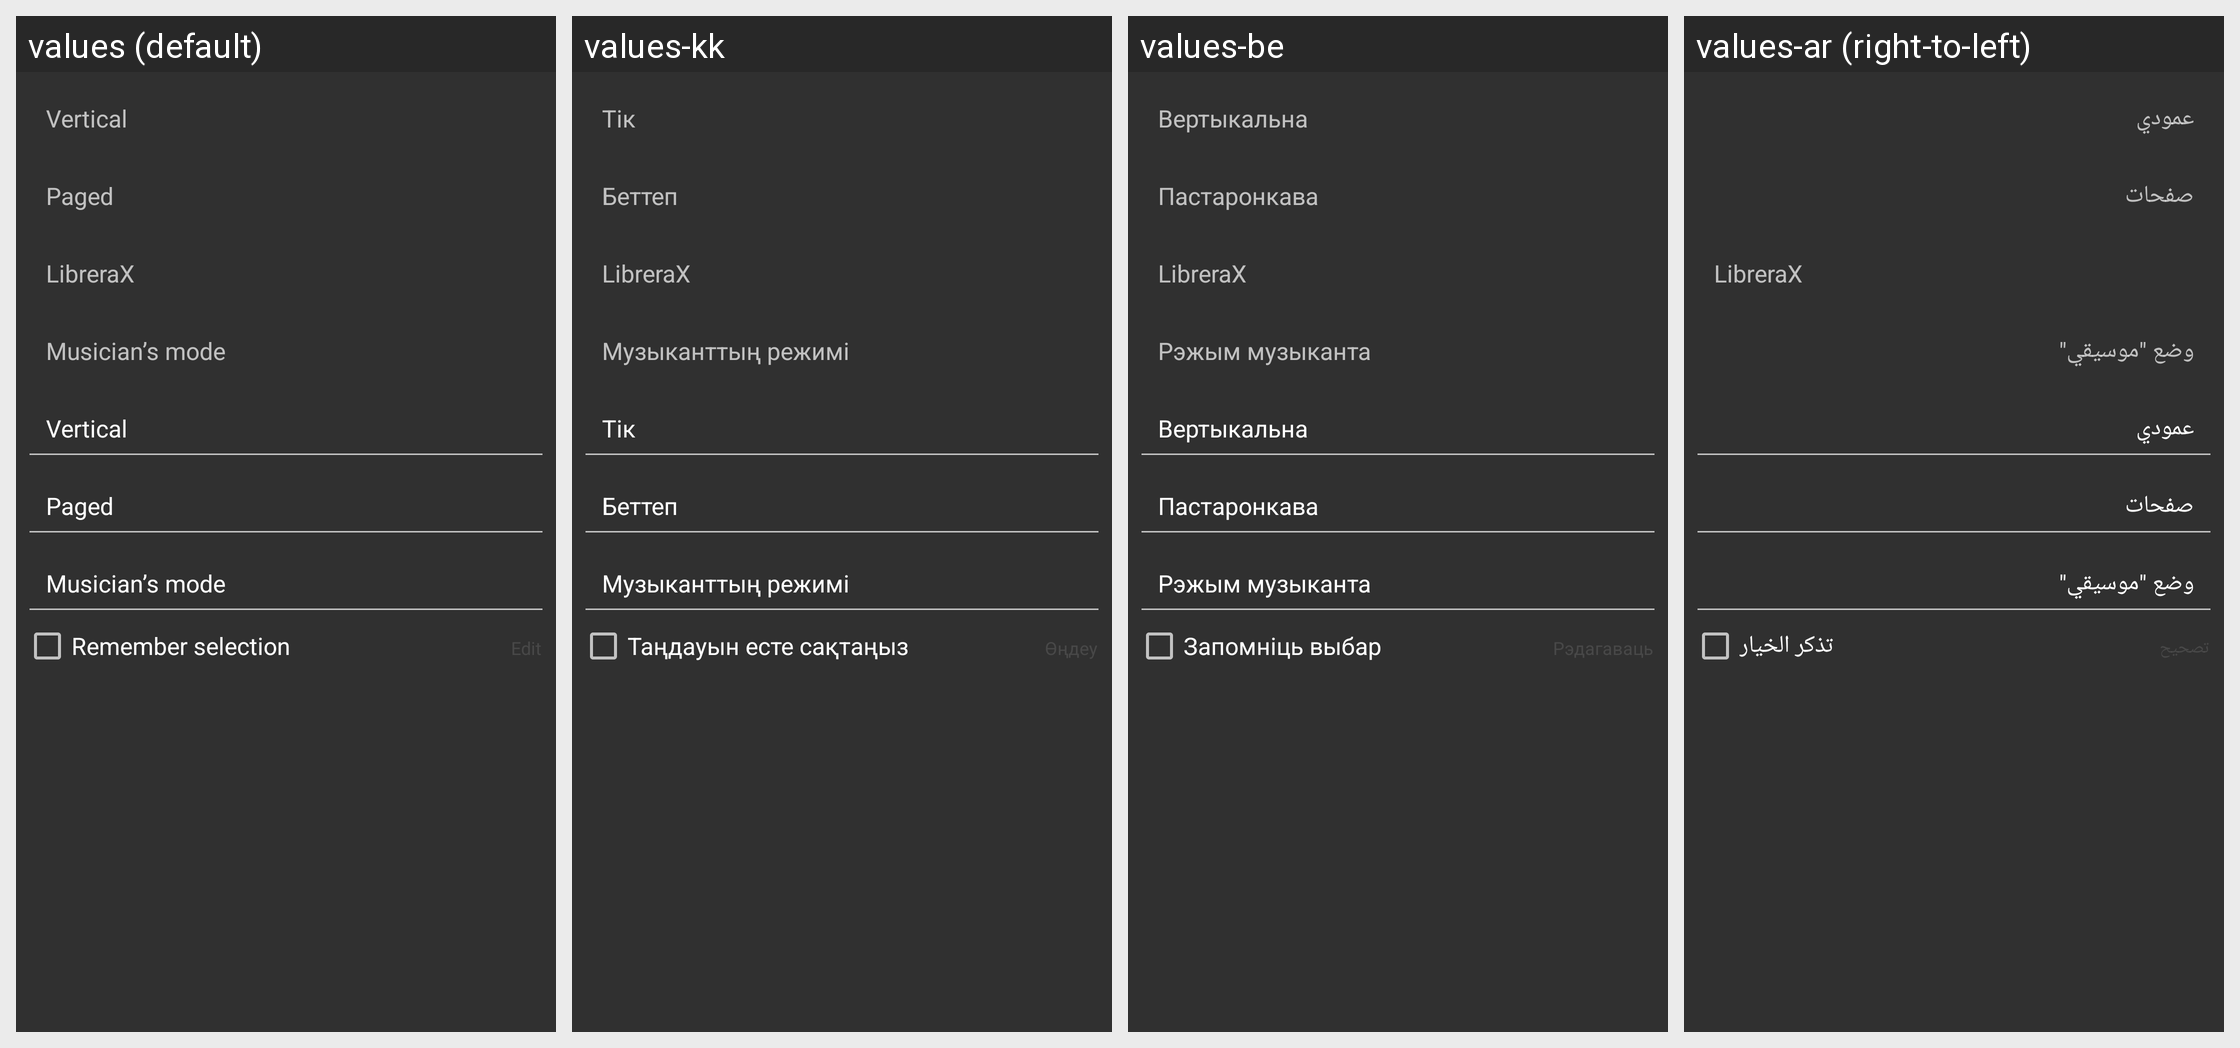

The Android screen above is rendered under several locales of the same app. Produce the string resources it draws, with the default and per-locale values.
Android screen res/layout/choose_mode_dialog.xml rendered under 4 locales, left to right: values (default), values-kk, values-be, values-ar (right-to-left). Device: Nexus 5 (rendered at 1080×1920; each locale shown at half size, 540×960, under a caption strip naming it); theme StyledIndicatorsBlack.
Other locales in the repository, not shown: values-bg, values-ca, values-cs, values-de, values-el, values-es, values-eu, values-fa, values-fi, values-fr, values-ga, values-gl, values-he, values-hi, values-hu, values-id, values-it, values-iw, values-ja, values-ko, values-la, values-lt, values-ml, values-nl, values-no, values-pl, values-pt, values-ro, values-ru, values-sc, values-sk, values-sv, values-sw, values-ta, values-th, values-tr, values-uk, values-vi, values-zh-rCN, values-zh-rTW.
Strings drawn on this screen, with the default value and each locale's value (text and hints the layout hard-codes, and strings that could not be matched under every locale, appear in the picture but are not listed):

mode_vertical
  values: Vertical
  values-kk: Тік
  values-be: Вертыкальна
  values-ar: عمودي

mode_horizontally
  values: Paged
  values-kk: Беттеп
  values-be: Пастаронкава
  values-ar: صفحات

librerax
  values: LibreraX
  values-kk: LibreraX  [not translated; the default value is used]
  values-be: LibreraX  [not translated; the default value is used]
  values-ar: LibreraX  [not translated; the default value is used]

mode_musician
  values: Musician’s mode
  values-kk: Музыканттың режимі
  values-be: Рэжым музыканта
  values-ar: وضع "موسيقي"

remember_choice
  values: Remember selection
  values-kk: Таңдауын есте сақтаңыз
  values-be: Запомніць выбар
  values-ar: تذكر الخيار
